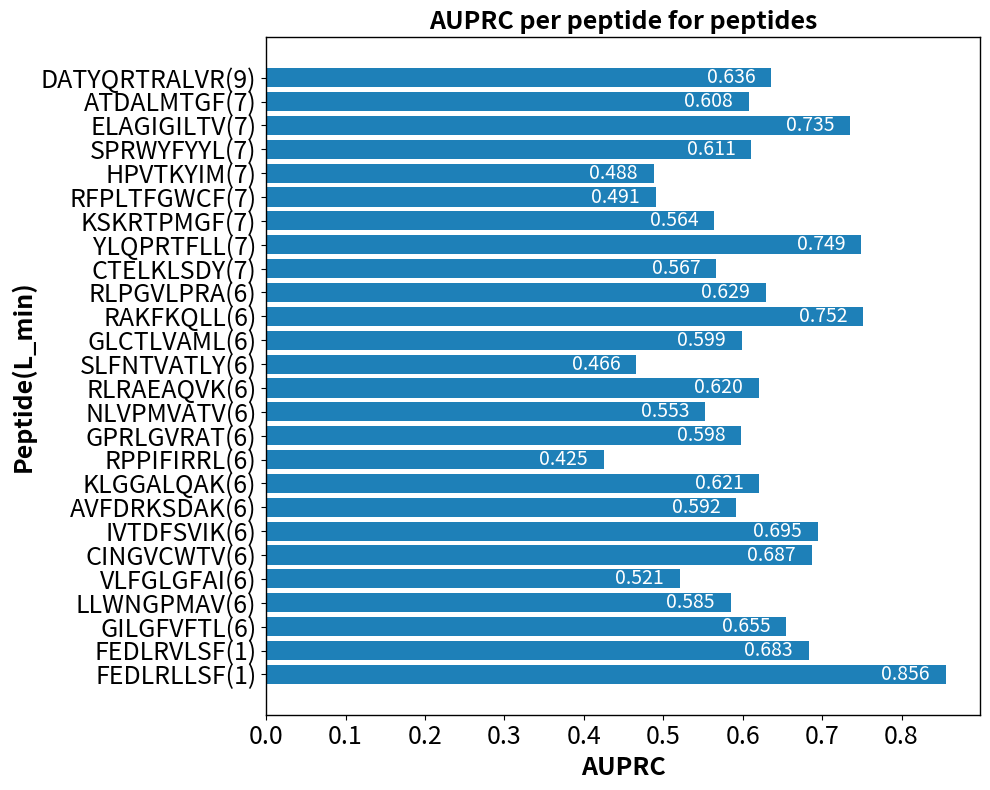

Write the Python code that produced this figure.
import matplotlib.pyplot as plt
import numpy as np

# peptide名称
peptides = ['FEDLRLLSF(1)', 'FEDLRVLSF(1)', 'GILGFVFTL(6)', 'LLWNGPMAV(6)', 'VLFGLGFAI(6)',
            'CINGVCWTV(6)', 'IVTDFSVIK(6)', 'AVFDRKSDAK(6)', 'KLGGALQAK(6)', 'RPPIFIRRL(6)',
            'GPRLGVRAT(6)', 'NLVPMVATV(6)', 'RLRAEAQVK(6)', 'SLFNTVATLY(6)', 'GLCTLVAML(6)',
            'RAKFKQLL(6)', 'RLPGVLPRA(6)', 'CTELKLSDY(7)', 'YLQPRTFLL(7)', 'KSKRTPMGF(7)',
            'RFPLTFGWCF(7)', 'HPVTKYIM(7)', 'SPRWYFYYL(7)', 'ELAGIGILTV(7)', 'ATDALMTGF(7)',
            'DATYQRTRALVR(9)']

# AUPRC值
auprc_values = [0.856, 0.683, 0.655, 0.585, 0.521, 0.687, 0.695, 0.592, 0.621, 0.425,
                0.598, 0.553, 0.620, 0.466, 0.599, 0.752, 0.629, 0.567, 0.749, 0.564,
                0.491, 0.488, 0.611, 0.735, 0.608, 0.636]

# 统一颜色设置
bar_color = (30/255, 128/255, 184/255)

# 设置图形大小
plt.figure(figsize=(10, 8))

# 绘制条形图
bars = plt.barh(peptides, auprc_values, color=bar_color)

# 为每个条形图标注AUPRC值
for bar in bars:
    plt.text(bar.get_width() - 0.02, bar.get_y() + bar.get_height() / 2,
             f'{bar.get_width():.3f}', va='center', ha='right', fontsize=14, color='white')

# 添加标题和标签
plt.title('AUPRC per peptide for peptides', fontsize=18, fontweight='bold')
plt.xlabel('AUPRC', fontsize=18, fontweight='bold')
plt.ylabel('Peptide(L_min)', fontsize=18, fontweight='bold')

# 在图的左上方添加字母"B"
# plt.text(-0.05, 1.05, 'D', fontsize=22, fontweight='bold', va='center', ha='center', transform=plt.gca().transAxes)

# 设置x轴和y轴刻度标签的字体大小
plt.tick_params(axis='x', labelsize=18)  # x轴刻度字体大小
plt.tick_params(axis='y', labelsize=18)  # y轴刻度字体大小

# 设置边框为黑色，并调整边框的粗细
ax = plt.gca()  # 获取当前坐标轴
for spine in ax.spines.values():
    spine.set_edgecolor('black')  # 设置边框颜色为黑色
    spine.set_linewidth(1)  # 设置边框宽度

# 设置图的边界，避免图形被截断
plt.tight_layout()

# 保存图像到指定路径
save_path = r'D:\xy\HeteroTCR-main\5folds_visual\picture\netstrict0LevepepAUPRC.png'
plt.savefig(save_path, dpi=300)

# 显示图形
plt.show()
